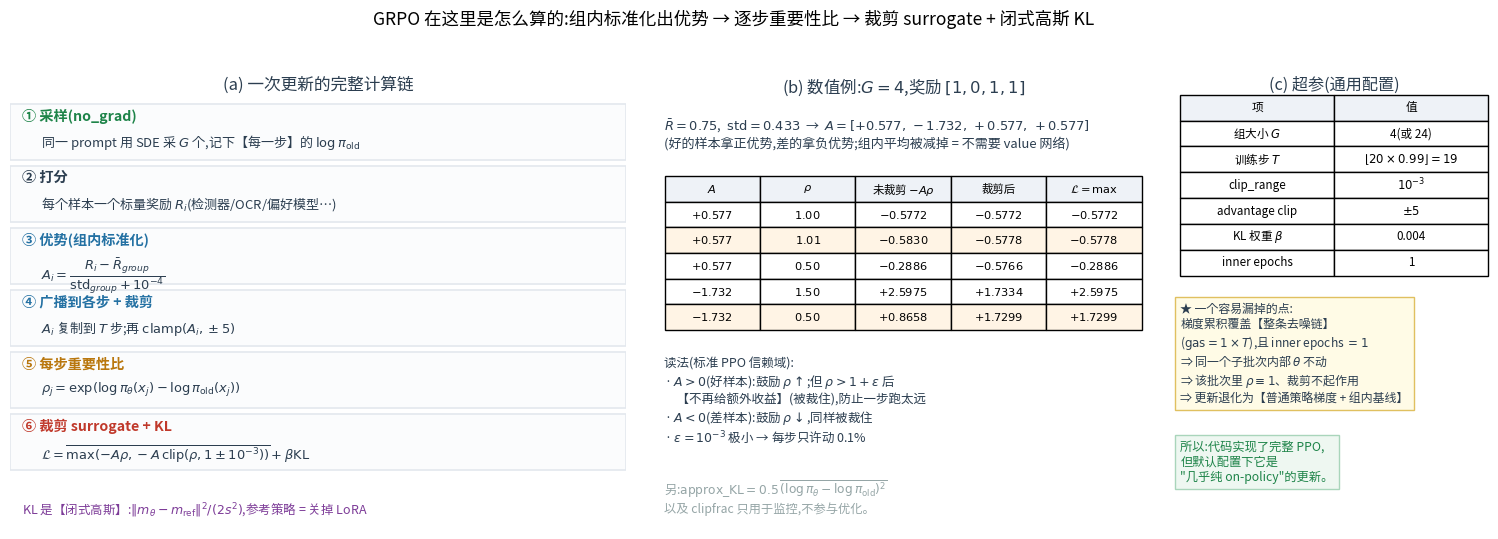

Write the Python code that produced this figure. (Note: this script raises an exception after producing the figure.)
r"""GRPO 的 loss / 优势 / 重要性采样,按代码实际算法画出来。

(a) 计算链条:采样 → 打分 → 组内标准化 → 广播+裁剪 → 逐步 ratio → 裁剪 surrogate + KL
(b) 数值例子(G=4)与裁剪行为
(c) 超参 + "ratio 什么时候真的起作用"
"""
import matplotlib
matplotlib.use("Agg")
from matplotlib import font_manager
for _f in ["/System/Library/Fonts/Supplemental/Arial Unicode.ttf",
           "/System/Library/Fonts/STHeiti Medium.ttc"]:
    try:
        font_manager.fontManager.addfont(_f)
        matplotlib.rcParams["font.family"] = font_manager.FontProperties(fname=_f).get_name()
        break
    except Exception:
        continue
matplotlib.rcParams["axes.unicode_minus"] = False
import matplotlib.pyplot as plt
import numpy as np

RED, BLUE, GREEN, DARK, GREY, ORANGE, PURPLE = ("#c0392b", "#2471a3", "#1e8449",
                                                "#2c3e50", "#95a5a6", "#b9770e", "#7d3c98")
RF = "/Users/kevin/code/lingbot-va/.claude/scratch/rf/"

fig = plt.figure(figsize=(15.4, 5.8), dpi=150)

# ---------------- (a) 链条
ax = fig.add_axes([0.03, 0.10, 0.40, 0.78]); ax.axis("off")
ax.text(0.5, 1.00, "(a) 一次更新的完整计算链", ha="center", va="top", fontsize=12, color=DARK)
chain = [
    ("① 采样(no_grad)", "同一 prompt 用 SDE 采 $G$ 个,记下【每一步】的 $\\log\\pi_{\\rm old}$", GREEN),
    ("② 打分", "每个样本一个标量奖励 $R_i$(检测器/OCR/偏好模型…)", DARK),
    ("③ 优势(组内标准化)", "$A_i=\\dfrac{R_i-\\bar R_{group}}{\\mathrm{std}_{group}+10^{-4}}$", BLUE),
    ("④ 广播到各步 + 裁剪", "$A_i$ 复制到 $T$ 步;再 $\\mathrm{clamp}(A_i,\\pm5)$", BLUE),
    ("⑤ 每步重要性比", "$\\rho_{j}=\\exp(\\log\\pi_\\theta(x_j)-\\log\\pi_{\\rm old}(x_j))$", ORANGE),
    ("⑥ 裁剪 surrogate + KL", "$\\mathcal{L}=\\overline{\\max(-A\\rho,-A\\,\\mathrm{clip}(\\rho,1\\pm10^{-3}))}+\\beta\\mathrm{KL}$", RED),
]
y = 0.95
for name, expr, col in chain:
    ax.add_patch(plt.Rectangle((0.0, y - 0.135), 1.0, 0.125, fc="#fbfcfd", ec="#e3e8ee", lw=1.2))
    ax.text(0.02, y - 0.022, name, fontsize=10.2, color=col, va="top", fontweight="bold")
    ax.text(0.05, y - 0.075, expr, fontsize=9.4, color=DARK, va="top")
    y -= 0.137
ax.text(0.02, 0.02, "KL 是【闭式高斯】:$\\|m_\\theta-m_{\\rm ref}\\|^2/(2s^2)$,参考策略 = 关掉 LoRA",
        fontsize=9.0, color=PURPLE, va="bottom")

# ---------------- (b) 数值例子
ax2 = fig.add_axes([0.455, 0.10, 0.31, 0.78]); ax2.axis("off")
ax2.text(0.5, 1.00, "(b) 数值例:$G=4$,奖励 $[1,0,1,1]$", ha="center", va="top", fontsize=11.8, color=DARK)
ax2.text(0.0, 0.91,
         "$\\bar R=0.75$,  $\\mathrm{std}=0.433$  →  $A=[+0.577,\\,-1.732,\\,+0.577,\\,+0.577]$\n"
         "(好的样本拿正优势,差的拿负优势;组内平均被减掉 = 不需要 value 网络)",
         fontsize=9.4, color=DARK, va="top")
rows = [["$A$", "$\\rho$", "未裁剪 $-A\\rho$", "裁剪后", "$\\mathcal{L}=\\max$"],
        ["$+0.577$", "$1.00$", "$-0.5772$", "$-0.5772$", "$-0.5772$"],
        ["$+0.577$", "$1.01$", "$-0.5830$", "$-0.5778$", "$-0.5778$"],
        ["$+0.577$", "$0.50$", "$-0.2886$", "$-0.5766$", "$-0.2886$"],
        ["$-1.732$", "$1.50$", "$+2.5975$", "$+1.7334$", "$+2.5975$"],
        ["$-1.732$", "$0.50$", "$+0.8658$", "$+1.7299$", "$+1.7299$"]]
tb = ax2.table(cellText=rows, cellLoc="center", bbox=[0.0, 0.44, 1.0, 0.34])
tb.auto_set_font_size(False); tb.set_fontsize(8.2)
for (r, c), cell in tb.get_celld().items():
    if r == 0:
        cell.set_facecolor("#eef2f7")
    if r in (2, 5):
        cell.set_facecolor("#fff4e5")
ax2.text(0.0, 0.38,
         "读法(标准 PPO 信赖域):\n"
         "· $A>0$(好样本):鼓励 $\\rho\\uparrow$;但 $\\rho>1+\\varepsilon$ 后\n"
         "　【不再给额外收益】(被裁住),防止一步跑太远\n"
         "· $A<0$(差样本):鼓励 $\\rho\\downarrow$,同样被裁住\n"
         "· $\\varepsilon=10^{-3}$ 极小 → 每步只许动 0.1%",
         fontsize=9.0, color=DARK, va="top")
ax2.text(0.0, 0.03,
         "另:$\\mathrm{approx\\_KL}=0.5\\,\\overline{(\\log\\pi_\\theta-\\log\\pi_{\\rm old})^2}$\n"
         "以及 clipfrac 只用于监控,不参与优化。",
         fontsize=8.8, color=GREY, va="bottom")

# ---------------- (c) 超参 + ratio 何时起作用
ax3 = fig.add_axes([0.79, 0.10, 0.20, 0.78]); ax3.axis("off")
ax3.text(0.5, 1.00, "(c) 超参(通用配置)", ha="center", va="top", fontsize=11.6, color=DARK)
rows3 = [["项", "值"],
         ["组大小 $G$", "4(或 24)"],
         ["训练步 $T$", "$\\lfloor20\\times0.99\\rfloor=19$"],
         ["clip_range", "$10^{-3}$"],
         ["advantage clip", "$\\pm5$"],
         ["KL 权重 $\\beta$", "0.004"],
         ["inner epochs", "1"]]
tb3 = ax3.table(cellText=rows3, cellLoc="center", bbox=[0.0, 0.56, 1.0, 0.40])
tb3.auto_set_font_size(False); tb3.set_fontsize(8.4)
for (r, c), cell in tb3.get_celld().items():
    if r == 0:
        cell.set_facecolor("#eef2f7")
ax3.text(0.0, 0.50,
         "★ 一个容易漏掉的点:\n"
         "梯度累积覆盖【整条去噪链】\n"
         "($\\mathrm{gas}=1\\times T$),且 inner epochs $=1$\n"
         "⇒ 同一个子批次内部 $\\theta$ 不动\n"
         "⇒ 该批次里 $\\rho\\equiv1$、裁剪不起作用\n"
         "⇒ 更新退化为【普通策略梯度 + 组内基线】",
         fontsize=8.6, color=DARK, va="top",
         bbox=dict(fc="#fffbe6", ec="#e0c060"))
ax3.text(0.0, 0.10,
         "所以:代码实现了完整 PPO,\n但默认配置下它是\n\"几乎纯 on-policy\"的更新。",
         fontsize=8.8, color=GREEN, va="bottom", bbox=dict(fc="#eef7f1", ec="#a9d5bb"))

fig.suptitle("GRPO 在这里是怎么算的:组内标准化出优势 → 逐步重要性比 → 裁剪 surrogate + 闭式高斯 KL", fontsize=12.6, y=0.995)
fig.savefig(RF + "fg_grpo_computation.png", bbox_inches="tight")
print("wrote", RF + "fg_grpo_computation.png")
